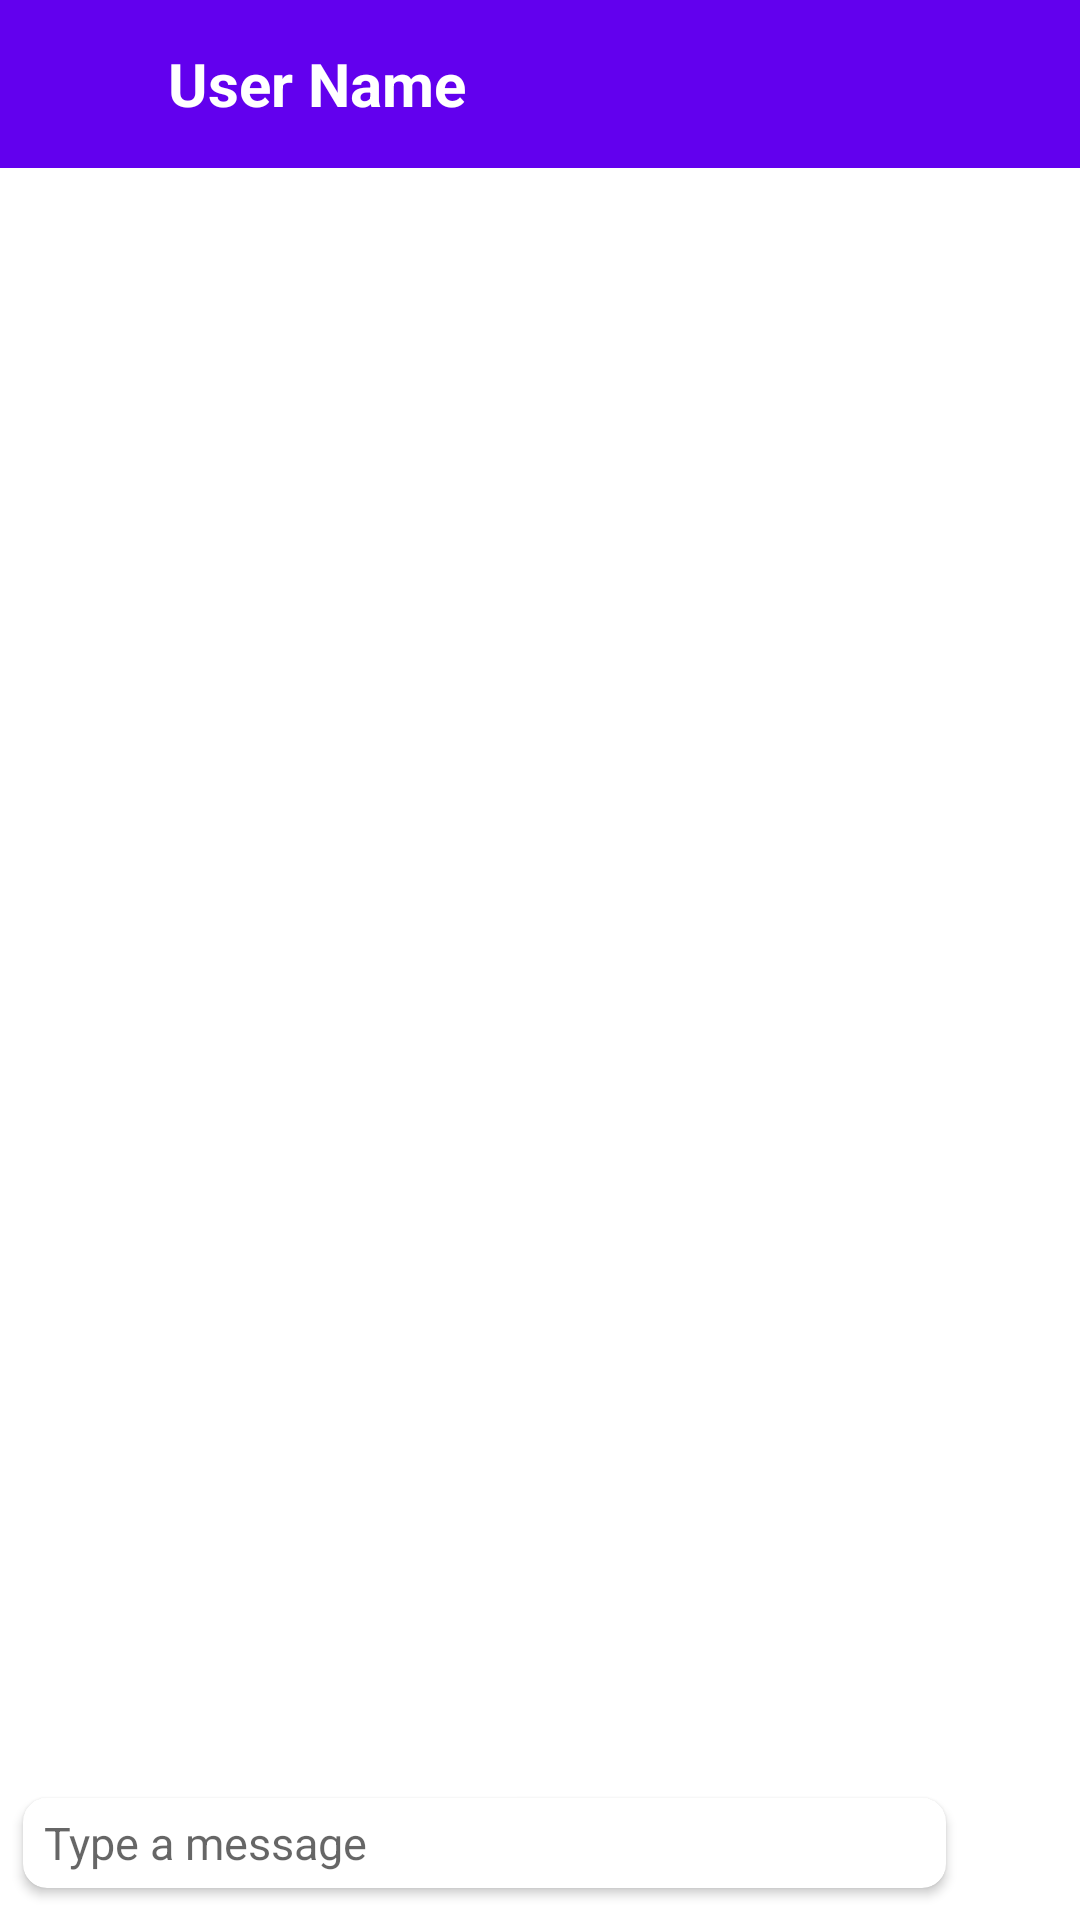

The Android layout XML behind this screen, and the referenced resources:
<!-- AndroidManifest.xml: application theme Theme.HuaweiKitSampleApp -->
<!-- res/layout/activity_chat.xml -->
<?xml version="1.0" encoding="utf-8"?>
<RelativeLayout xmlns:android="http://schemas.android.com/apk/res/android"
    xmlns:app="http://schemas.android.com/apk/res-auto"
    xmlns:tools="http://schemas.android.com/tools"
    android:layout_width="match_parent"
    android:layout_height="wrap_content">

    <androidx.appcompat.widget.Toolbar
        android:layout_width="match_parent"
        android:layout_height="?attr/actionBarSize"
        android:background="@color/purple_500"
        android:id="@+id/toolBar">

        <RelativeLayout
            android:layout_width="match_parent"
            android:layout_height="match_parent"
            android:gravity="center_vertical">

            <ImageView
                android:id="@+id/btnBack"
                android:layout_width="30dp"
                android:layout_height="30dp"
                android:layout_alignParentStart="true"
                android:layout_marginTop="10dp"
                android:src="@drawable/ic_back" />

            <TextView
                android:id="@+id/chatUser"
                android:layout_width="match_parent"
                android:layout_height="match_parent"
                android:layout_centerHorizontal="true"
                android:layout_marginStart="10dp"
                android:layout_marginEnd="20dp"
                android:layout_toEndOf="@+id/btnBack"
                android:gravity="center_vertical"
                android:text="User Name"
                android:textColor="@color/white"
                android:textSize="20sp"
                android:textStyle="bold" />

        </RelativeLayout>

    </androidx.appcompat.widget.Toolbar>

    <androidx.recyclerview.widget.RecyclerView
        android:id="@+id/recyclerView"
        android:layout_width="match_parent"
        android:layout_height="match_parent"
        android:layout_above="@id/cardView"
        android:layout_below="@id/toolBar"
        android:layout_marginStart="5dp"
        android:layout_marginTop="5dp"
        android:layout_marginEnd="5dp" />

    <Button
        android:id="@+id/kick"
        android:layout_width="wrap_content"
        android:layout_height="wrap_content"
        android:layout_centerHorizontal="true"
        android:text="You have been kicked. \n(Click to Leave)"
        android:visibility="gone"
        android:layout_centerInParent="true"/>

    <androidx.cardview.widget.CardView
        android:id="@+id/cardView"
        android:layout_width="match_parent"
        android:layout_height="wrap_content"
        android:layout_alignParentBottom="true"
        android:layout_marginStart="3dp"
        android:layout_marginEnd="5dp"
        android:layout_marginBottom="5dp"
        android:layout_toStartOf="@+id/btnSend"
        app:cardCornerRadius="8dp"
        app:cardUseCompatPadding="true">

        <LinearLayout
            android:layout_width="match_parent"
            android:layout_height="wrap_content"
            android:baselineAligned="false"
            android:orientation="horizontal">

            <LinearLayout
                android:layout_width="match_parent"
                android:layout_height="match_parent"
                android:layout_gravity="center"
                android:layout_weight="1"
                android:gravity="center"
                android:orientation="vertical">

                <EditText
                    android:id="@+id/message"
                    android:layout_width="match_parent"
                    android:layout_height="30dp"
                    android:layout_gravity="center"
                    android:layout_marginStart="5dp"
                    android:layout_marginEnd="1dp"
                    android:background="@android:color/transparent"
                    android:gravity="start|center_vertical"
                    android:hint="Type a message"
                    android:textSize="15sp"
                    android:inputType="textCapSentences"/>

            </LinearLayout>

        </LinearLayout>

    </androidx.cardview.widget.CardView>

    <ImageView
        android:id="@+id/btnSend"
        android:layout_width="30dp"
        android:layout_height="40dp"
        android:layout_alignParentEnd="true"
        android:layout_alignParentBottom="true"
        android:layout_marginEnd="5dp"
        android:layout_marginBottom="5dp"
        android:background="@drawable/ic_send"
        android:padding="10dp" />

</RelativeLayout>
<!-- resources referenced by this layout -->
<resources>
  <color name="purple_500">#FF6200EE</color>
  <color name="white">#FFFFFFFF</color>
  <style name="Theme.HuaweiKitSampleApp" parent="Theme.MaterialComponents.DayNight.DarkActionBar">
          
          <item name="colorPrimary">@color/purple_500</item>
          <item name="colorPrimaryVariant">@color/purple_700</item>
          <item name="colorOnPrimary">@color/white</item>
          
          <item name="colorSecondary">@color/teal_200</item>
          <item name="colorSecondaryVariant">@color/teal_700</item>
          <item name="colorOnSecondary">@color/black</item>
          
          <item name="android:statusBarColor" tools:targetApi="l">?attr/colorPrimaryVariant</item>
          
      </style>
  <color name="purple_700">#FF3700B3</color>
  <color name="teal_200">#FF03DAC5</color>
  <color name="teal_700">#FF018786</color>
  <color name="black">#FF000000</color>
</resources>
